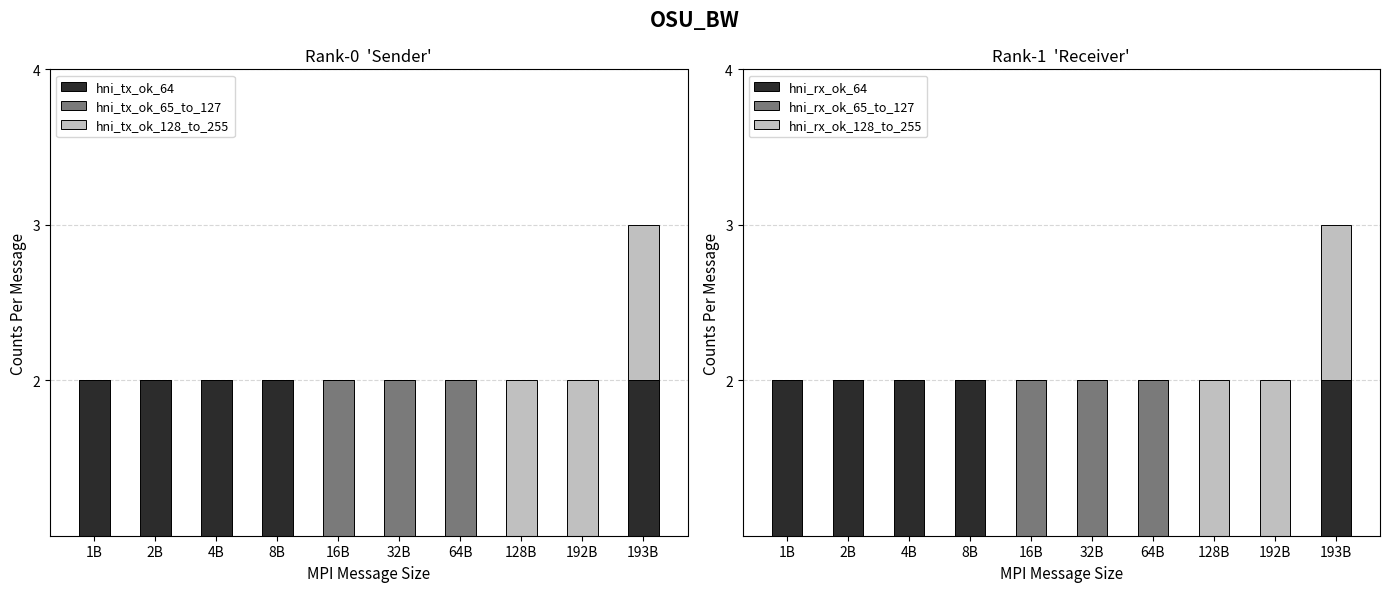

Write the Python code that produced this figure.
import matplotlib.pyplot as plt
import numpy as np

# --- MPI Message Sizes (x-axis) ---
message_sizes = [1, 2, 4, 8, 16, 32, 64, 128, 256, 512]
message_sizes_label = ["1B", "2B", "4B", "8B", "16B", "32B", "64B", "128B", "192B", "193B"]
x = np.arange(len(message_sizes))
bar_width = 0.5

# --- Placeholder data ---
# Top panel: Rank-0 'Sender' — stacked bars: hni_tx_ok_64, hni_tx_ok_65to127, hni_tx_ok_128to256
sender_tx_ok_64        = [2, 2, 2, 2, 0, 0, 0, 0, 0, 2]
sender_tx_ok_65to127   = [0, 0, 0, 0, 2, 2, 2, 0, 0, 0]
sender_tx_ok_128to255  = [0, 0, 0, 0, 0, 0, 0, 2, 2, 1]

# Bottom panel: Rank-1 'Receiver' — stacked bar: hni_rx_ok_64, etc.
receiver_rx_ok_64       = [2, 2, 2, 2, 0, 0, 0, 0, 0, 2]
receiver_rx_ok_65to127  = [0, 0, 0, 0, 2, 2, 2, 0, 0, 0]
receiver_rx_ok_128to255 = [0, 0, 0, 0, 0, 0, 0, 2, 2, 1]

# --- Colors for stacked segments ---
colors = ['#2c2c2c', '#7a7a7a', '#c0c0c0']   # dark, mid, light grey

# --- Figure with 2 subplots side by side ---
fig, (ax1, ax2) = plt.subplots(1, 2, figsize=(14, 6))
fig.suptitle('OSU_BW', fontsize=15, fontweight='bold')

# ── Helper to draw a stacked bar subplot ─────────────────────────────────────
def draw_stacked_bar(ax, title, layers, layer_labels, colors, x, bar_width, message_sizes):
    bottoms = np.zeros(len(x))
    for layer, label, color in zip(layers, layer_labels, colors):
        ax.bar(x, layer, bar_width, bottom=bottoms,
               label=label, color=color, edgecolor='black', linewidth=0.7)
        bottoms += np.array(layer)

    ax.set_title(title, fontsize=12)
    ax.set_ylabel('Counts Per Message', fontsize=11)
    ax.set_xlabel('MPI Message Size', fontsize=11)
    ax.set_xticks(x)
    ax.set_ylim(1, 4)
    ax.set_yticks([2,3,4])
    ax.set_xticklabels([str(s) for s in message_sizes_label])
    ax.legend(loc='upper left', fontsize=9, frameon=True)
    ax.grid(axis='y', linestyle='--', alpha=0.5)
    ax.set_axisbelow(True)

# ── Top subplot: Rank-0 'Sender' ─────────────────────────────────────────────
draw_stacked_bar(
    ax=ax1,
    title="Rank-0  'Sender'",
    layers=[sender_tx_ok_64, sender_tx_ok_65to127, sender_tx_ok_128to255],
    layer_labels=['hni_tx_ok_64', 'hni_tx_ok_65_to_127', 'hni_tx_ok_128_to_255'],
    colors=colors,
    x=x,
    bar_width=bar_width,
    message_sizes=message_sizes
)

# ── Bottom subplot: Rank-0 'Receiver' ────────────────────────────────────────
draw_stacked_bar(
    ax=ax2,
    title="Rank-1  'Receiver'",
    layers=[receiver_rx_ok_64, receiver_rx_ok_65to127, receiver_rx_ok_128to255],
    layer_labels=['hni_rx_ok_64', 'hni_rx_ok_65_to_127', 'hni_rx_ok_128_to_255'],
    colors=colors,
    x=x,
    bar_width=bar_width,
    message_sizes=message_sizes
)

plt.tight_layout()
plt.savefig('plot_header_inline.png', dpi=150)
